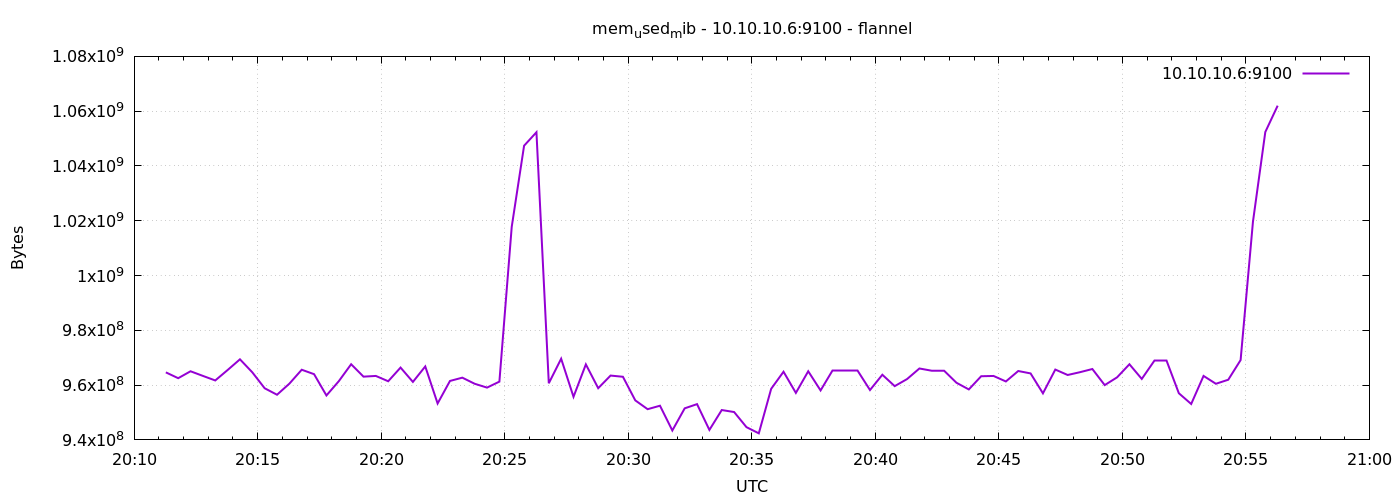

Data behind this chart, as committed beside it:
1791403877	964657152
1791403907	962527232
1791403937	965050368
1791403967	963362816
1791403997	961699840
1791404027	965505024
1791404057	969416704
1791404087	964665344
1791404117	958853120
1791404147	956485632
1791404177	960528384
1791404207	965611520
1791404237	963993600
1791404267	956219392
1791404297	961425408
1791404327	967618560
1791404357	963092480
1791404387	963350528
1791404417	961409024
1791404447	966402048
1791404477	961167360
1791404507	966815744
1791404537	953294848
1791404567	961519616
1791404597	962719744
1791404627	960491520
1791404657	959090688
1791404687	961269760
1791404717	1017802752
1791404747	1047396352
1791404777	1052311552
1791404807	960675840
1791404837	969629696
1791404867	955731968
1791404897	967565312
1791404927	958877696
1791404957	963485696
1791404987	963043328
1791405017	954429440
1791405047	951209984
1791405077	952479744
1791405107	943431680
1791405137	951521280
1791405167	953057280
1791405197	943644672
1791405227	950902784
1791405257	950173696
1791405287	944660480
1791405317	942395392
1791405347	958644224
1791405377	964886528
1791405407	957157376
1791405437	965054464
1791405467	958058496
1791405497	965193728
1791405527	965193728
1791405557	965193728
1791405587	958201856
1791405617	963784704
1791405647	959627264
1791405677	962203648
... 30 more rows
